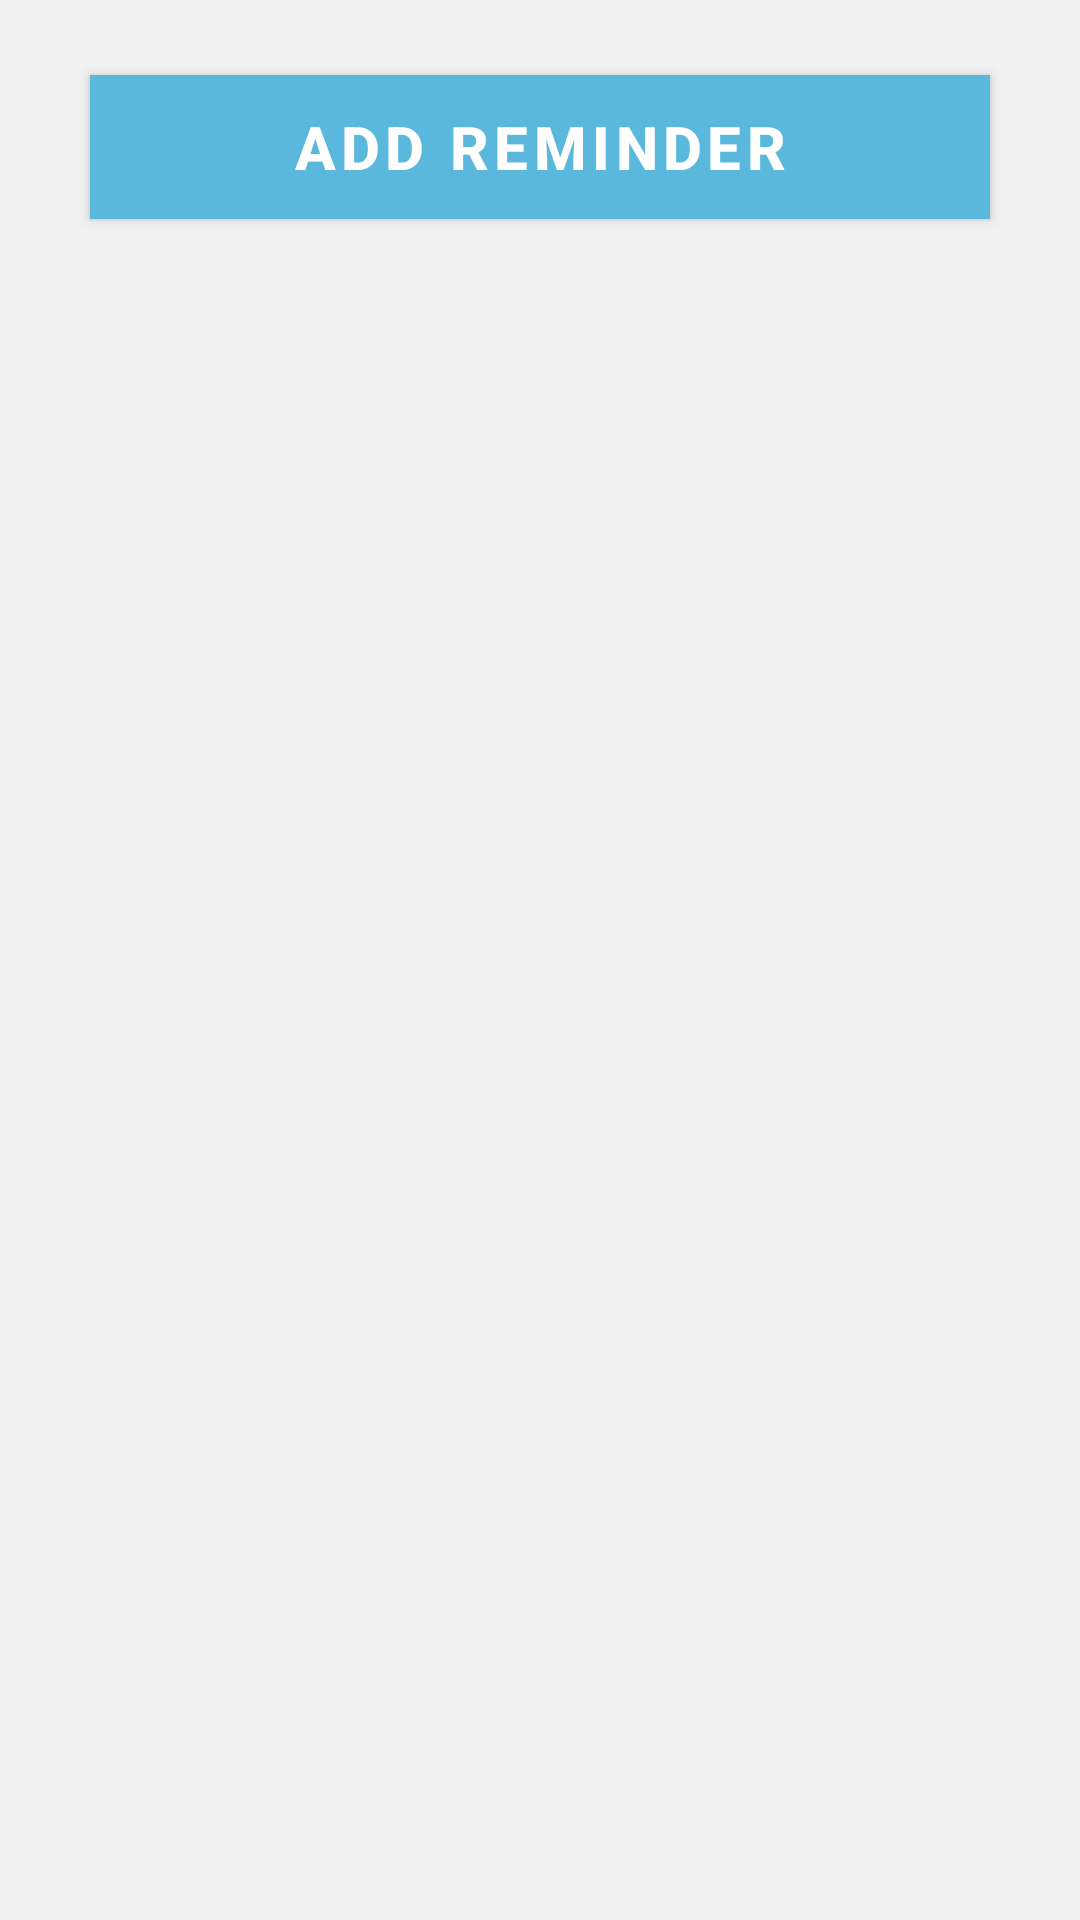

Write the Android layout XML for this screen, with the resource values it uses.
<!-- AndroidManifest.xml: application theme AppTheme -->
<!-- res/layout/add_medicine_fragment.xml -->
<?xml version="1.0" encoding="utf-8"?>
<RelativeLayout   xmlns:android="http://schemas.android.com/apk/res/android"
                  android:layout_width="match_parent"
                  android:layout_height="match_parent"
                  android:background="@color/gray"
                  android:orientation="vertical">

    <androidx.recyclerview.widget.RecyclerView
            android:id="@+id/medicineList_main"
            android:layout_width="match_parent"
            android:layout_height="wrap_content"
            android:layout_alignParentStart="true"
            android:layout_marginStart="0dp"
            android:layout_alignParentTop="true"
            android:layout_marginTop="0dp"
    />

    <Button
            android:text="@string/add_med"
            android:layout_width="300dp"
            android:layout_height="wrap_content"
            android:id="@+id/addMedButton"
            android:background="@color/blue"
            android:textSize="20sp"
            android:textStyle="bold"
            android:layout_marginTop="25dp"
            android:textColor="@color/white"
            android:layout_below="@+id/medicineList_main"
            android:layout_centerInParent="true"/>

</RelativeLayout>
<!-- resources referenced by this layout -->
<resources>
  <color name="blue">#5BB8DD</color>
  <color name="gray">#f1f1f1</color>
  <color name="white">#ffffff</color>
  <string name="add_med">Add Reminder</string>
  <style name="AppTheme" parent="Theme.MaterialComponents.Light.NoActionBar">
          
          <item name="colorPrimary">@color/colorPrimary</item>
          <item name="colorPrimaryDark">@color/colorPrimaryDark</item>
          <item name="colorAccent">@color/colorAccent</item>
  
      </style>
  <color name="colorPrimary">#5BB8DD</color>
  <color name="colorPrimaryDark">#303030</color>
  <color name="colorAccent">#D81B60</color>
</resources>
